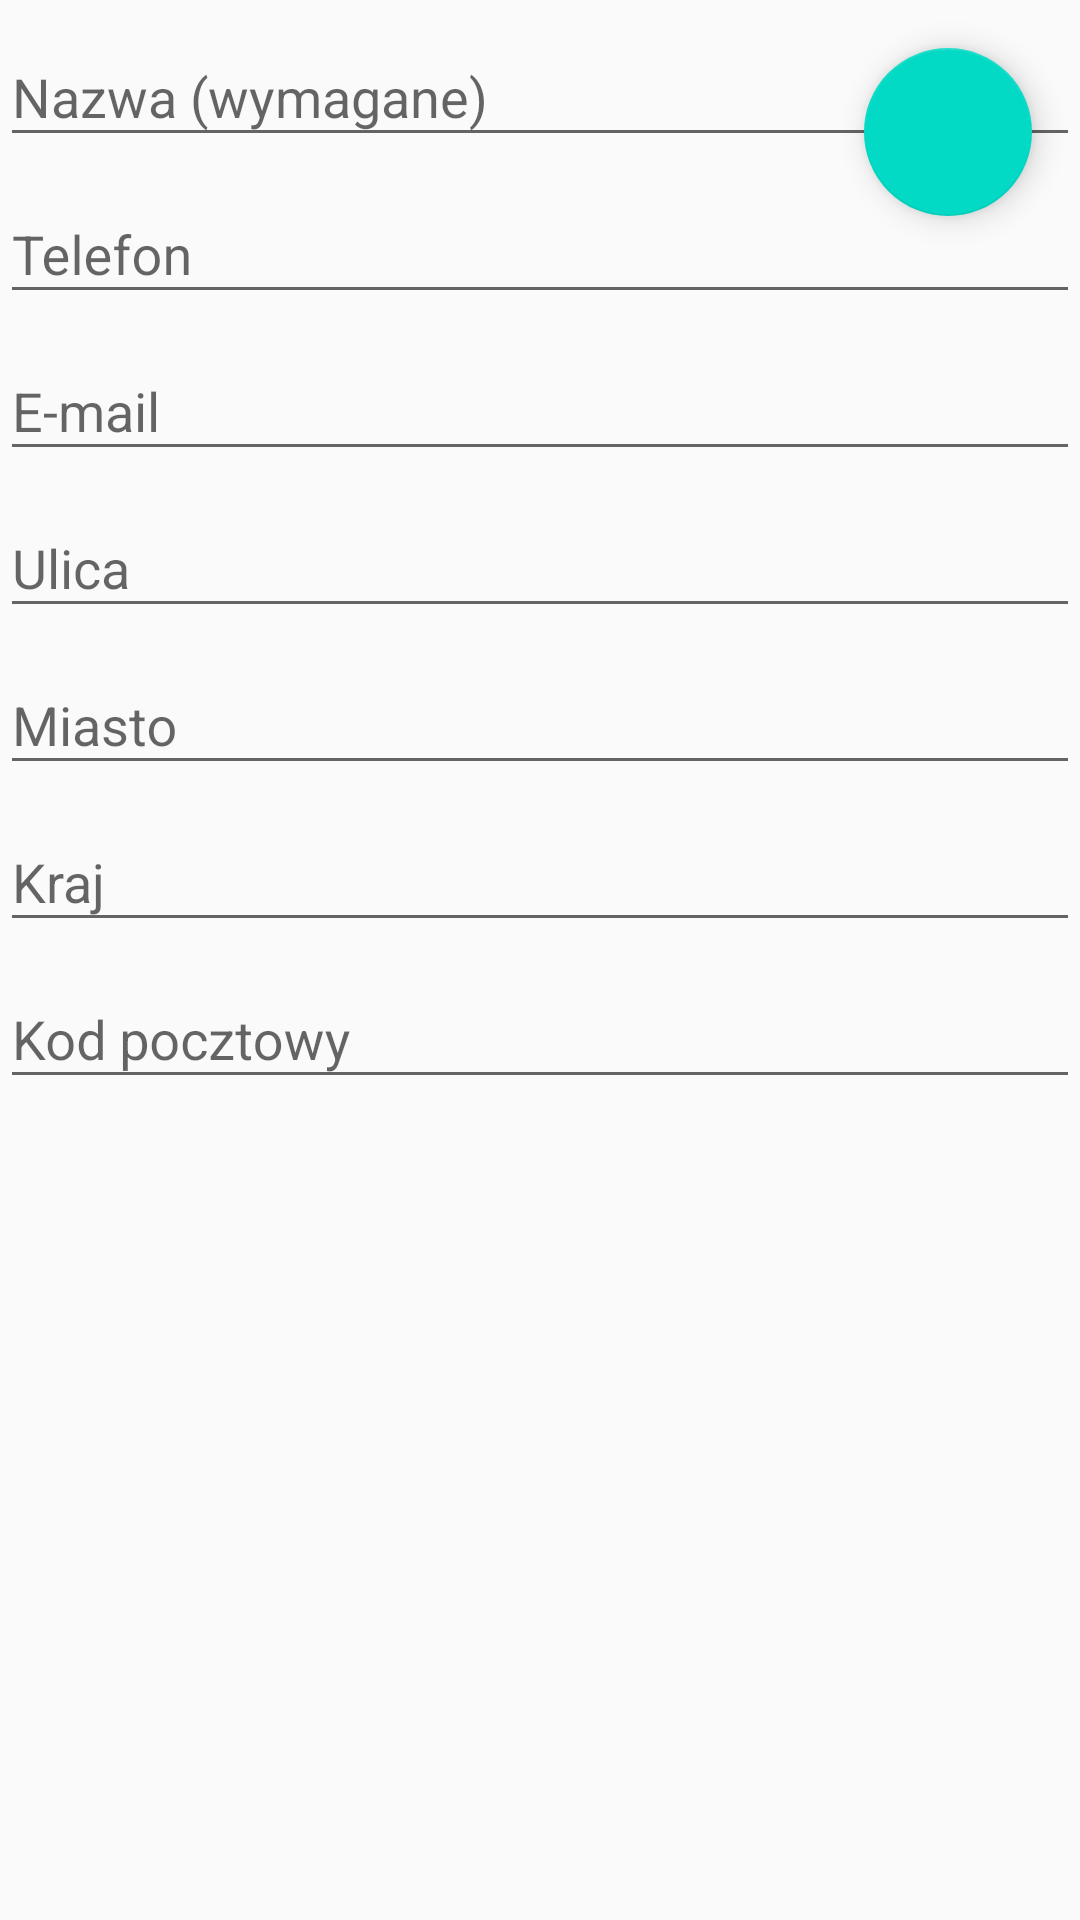

The Android layout XML behind this screen, and the referenced resources:
<!-- AndroidManifest.xml: application theme AppTheme -->
<!-- res/layout/fragment_add_edit.xml -->
<?xml version="1.0" encoding="utf-8"?>
<FrameLayout
    xmlns:android="http://schemas.android.com/apk/res/android"
    android:layout_width="match_parent"
    android:layout_height="match_parent">
    <ScrollView
        android:layout_width="match_parent"
        android:layout_height="match_parent">
        <LinearLayout
            android:layout_width="match_parent"
            android:layout_height="wrap_content"
            android:orientation="vertical">

            <android.support.design.widget.TextInputLayout
                android:id="@+id/nameTextInputLayout"
                android:layout_width="match_parent"
                android:layout_height="wrap_content">
                <EditText
                    android:layout_width="match_parent"
                    android:layout_height="wrap_content"
                    android:id="@+id/editText"
                    android:hint="@string/hint_name_required"
                    android:imeOptions="actionNext"
                    android:inputType="textCapWords|textPersonName"/>
            </android.support.design.widget.TextInputLayout>

            <android.support.design.widget.TextInputLayout
                android:id="@+id/phoneTextInputLayout"
                android:layout_width="match_parent"
                android:layout_height="wrap_content">
                <EditText
                    android:layout_width="match_parent"
                    android:layout_height="wrap_content"
                    android:id="@+id/editText2"
                    android:hint="@string/hint_phone"
                    android:imeOptions="actionNext"
                    android:inputType="phone"/>
            </android.support.design.widget.TextInputLayout>

            <android.support.design.widget.TextInputLayout
                android:id="@+id/emailTextInputLayout"
                android:layout_width="match_parent"
                android:layout_height="wrap_content">
                <EditText
                    android:layout_width="match_parent"
                    android:layout_height="wrap_content"
                    android:id="@+id/editText3"
                    android:hint="@string/hint_email"
                    android:imeOptions="actionNext"
                    android:inputType="textEmailAddress"/>
            </android.support.design.widget.TextInputLayout>

            <android.support.design.widget.TextInputLayout
                android:id="@+id/streetTextInputLayout"
                android:layout_width="match_parent"
                android:layout_height="wrap_content">
                <EditText
                    android:layout_width="match_parent"
                    android:layout_height="wrap_content"
                    android:id="@+id/editText4"
                    android:hint="@string/hint_street"
                    android:imeOptions="actionNext"
                    android:inputType="textCapWords|textPostalAddress"/>
            </android.support.design.widget.TextInputLayout>

            <android.support.design.widget.TextInputLayout
                android:id="@+id/cityTextInputLayout"
                android:layout_width="match_parent"
                android:layout_height="wrap_content">
                <EditText
                    android:layout_width="match_parent"
                    android:layout_height="wrap_content"
                    android:id="@+id/editText5"
                    android:hint="@string/hint_city"
                    android:imeOptions="actionNext"
                    android:inputType="textCapWords|textPostalAddress"/>
            </android.support.design.widget.TextInputLayout>

            <android.support.design.widget.TextInputLayout
                android:id="@+id/stateTextInputLayout"
                android:layout_width="match_parent"
                android:layout_height="wrap_content">
                <EditText
                    android:layout_width="match_parent"
                    android:layout_height="wrap_content"
                    android:id="@+id/editText6"
                    android:hint="@string/hint_state"
                    android:imeOptions="actionNext"
                    android:inputType="textPostalAddress|textCapCharacters"/>
            </android.support.design.widget.TextInputLayout>

            <android.support.design.widget.TextInputLayout
                android:id="@+id/zipTextInputLayout"
                android:layout_width="match_parent"
                android:layout_height="wrap_content">
                <EditText
                    android:layout_width="match_parent"
                    android:layout_height="wrap_content"
                    android:id="@+id/editText7"
                    android:hint="@string/hint_zip"
                    android:imeOptions="actionDone"
                    android:inputType="number"/>
            </android.support.design.widget.TextInputLayout>
        </LinearLayout>
    </ScrollView>

    <android.support.design.widget.FloatingActionButton
        android:layout_width="wrap_content"
        android:layout_height="wrap_content"
        android:id="@+id/saveFloatingActionButton"
        android:layout_gravity="top|end"
        android:layout_margin="@dimen/fab_margin"
        android:src="@drawable/ic_save_24dp" />

</FrameLayout>
<!-- resources referenced by this layout -->
<resources>
  <dimen name="fab_margin">16dp</dimen>
  <string name="hint_city">Miasto</string>
  <string name="hint_email">E-mail</string>
  <string name="hint_name_required">Nazwa (wymagane)</string>
  <string name="hint_phone">Telefon</string>
  <string name="hint_state">Kraj</string>
  <string name="hint_street">Ulica</string>
  <string name="hint_zip">Kod pocztowy</string>
  <style name="AppTheme" parent="Theme.AppCompat.Light.DarkActionBar">
          
          <item name="colorPrimary">@color/colorPrimary</item>
          <item name="colorPrimaryDark">@color/colorPrimaryDark</item>
          <item name="colorAccent">@color/colorAccent</item>
      </style>
  <!-- not gathered from this repository: default colours our renderer supplied (Android Studio template values) -->
  <color name="colorPrimary">#FF6200EE</color>
  <color name="colorPrimaryDark">#FF3700B3</color>
  <color name="colorAccent">#FF03DAC5</color>
</resources>
